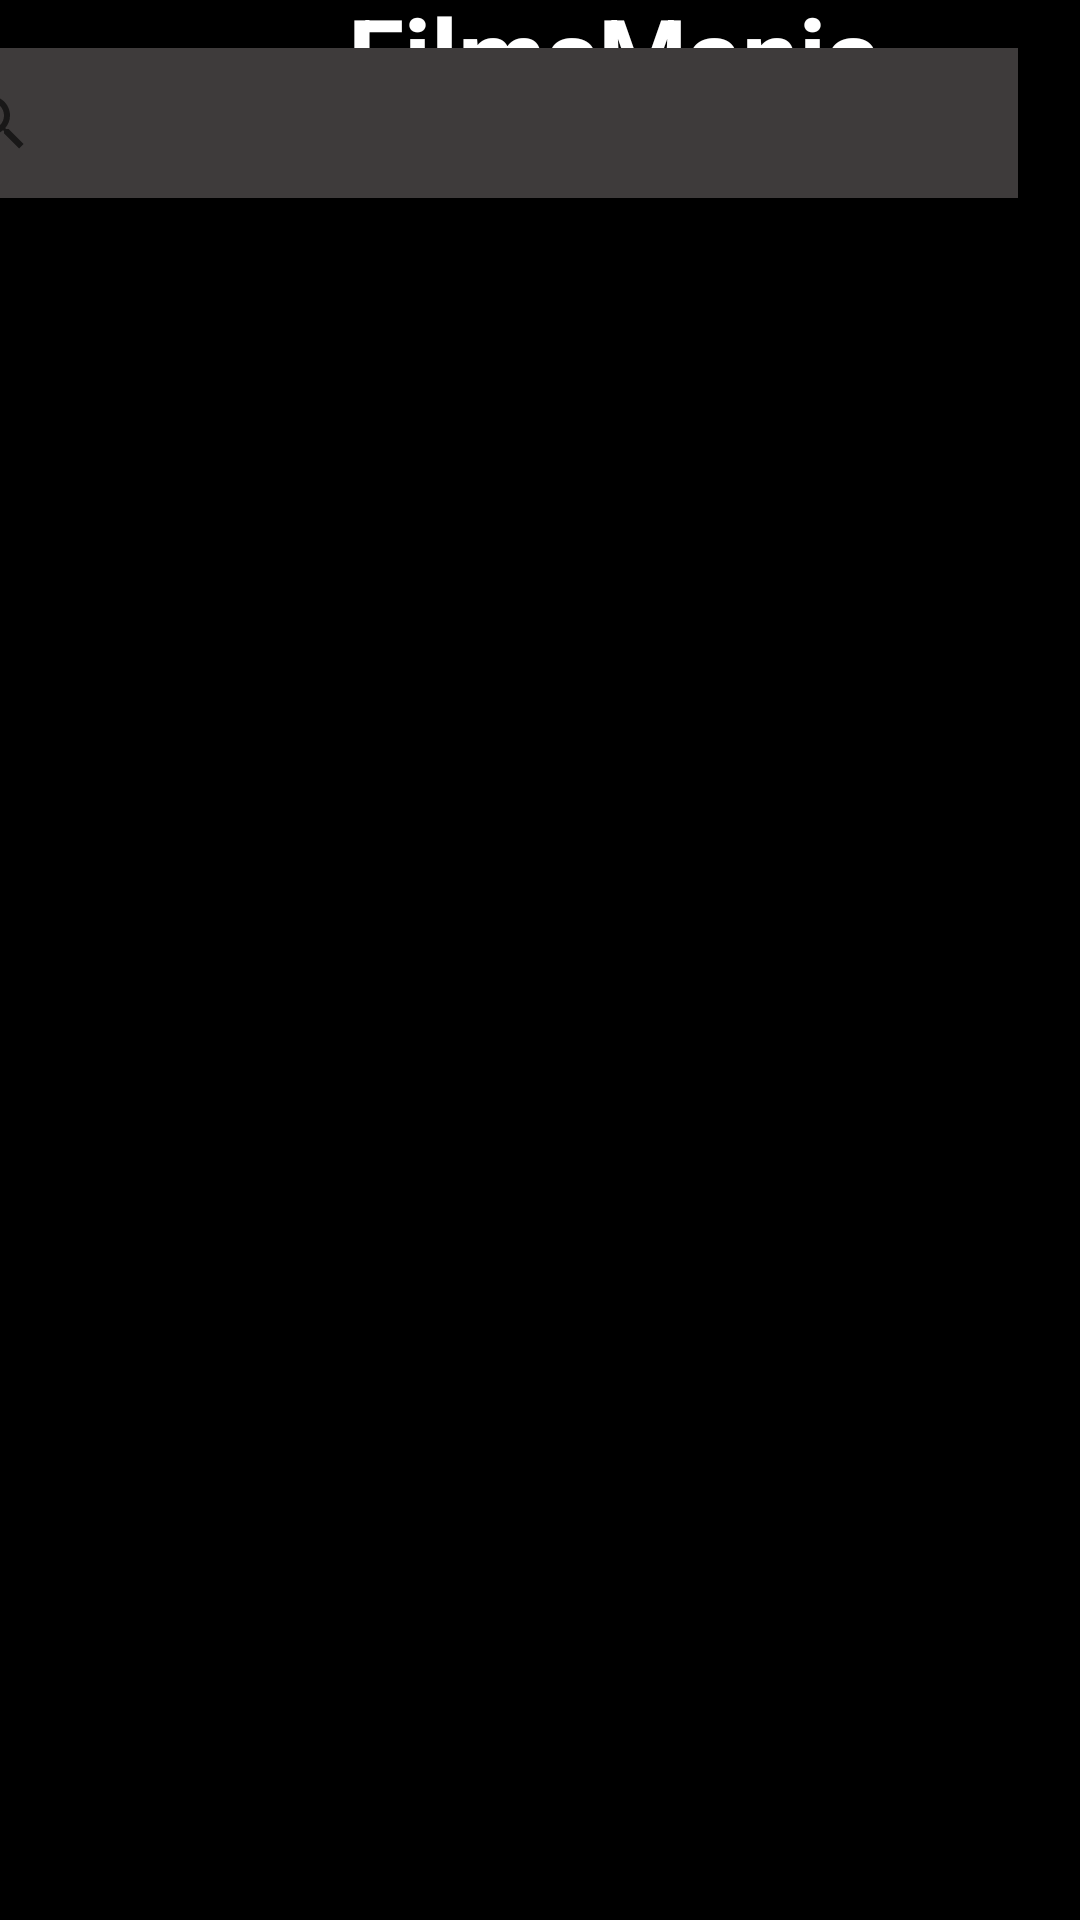

The Android layout XML behind this screen, and the referenced resources:
<!-- AndroidManifest.xml: application theme Theme.FilmsMania_v1 -->
<!-- res/layout/activity_welcome.xml -->
<?xml version="1.0" encoding="utf-8"?>
<layout xmlns:tools="http://schemas.android.com/tools"
    xmlns:android="http://schemas.android.com/apk/res/android"
    xmlns:app="http://schemas.android.com/apk/res-auto">
<androidx.constraintlayout.widget.ConstraintLayout
    android:layout_width="match_parent"
    android:layout_height="match_parent"
    android:background="#000000"
    tools:context=".WelcomeActivity">

    <TextView
        android:id="@+id/textView3"
        android:layout_width="wrap_content"
        android:layout_height="wrap_content"
        android:layout_marginStart="116dp"
        android:layout_marginEnd="117dp"
        android:layout_marginBottom="32dp"
        android:text="FilmsMania"
        android:textAlignment="center"
        android:textColor="#FFFFFF"
        android:textSize="34sp"
        android:textStyle="bold"
        app:layout_constraintBottom_toTopOf="@+id/film_list"
        app:layout_constraintEnd_toEndOf="parent"
        app:layout_constraintHorizontal_bias="0.0"
        app:layout_constraintStart_toStartOf="parent" />

    <androidx.recyclerview.widget.RecyclerView
        android:id="@+id/film_list"
        android:layout_width="384dp"
        android:layout_height="567dp"
        android:layout_marginStart="3dp"
        android:layout_marginEnd="1dp"
        android:layout_marginBottom="1dp"
        app:layout_constraintBottom_toBottomOf="parent"
        app:layout_constraintEnd_toEndOf="parent"
        app:layout_constraintStart_toStartOf="parent" />

    <SearchView
        android:id="@+id/search"
        android:layout_width="364dp"
        android:layout_height="50dp"
        android:layout_marginStart="26dp"
        android:layout_marginTop="16dp"
        android:layout_marginEnd="21dp"
        android:background="#3E3B3B"
        app:layout_constraintEnd_toEndOf="parent"
        app:layout_constraintHorizontal_bias="1.0"
        app:layout_constraintStart_toStartOf="parent"
        app:layout_constraintTop_toTopOf="parent" />

</androidx.constraintlayout.widget.ConstraintLayout>
</layout>
<!-- resources referenced by this layout -->
<resources>
  <style name="Theme.FilmsMania_v1" parent="Theme.MaterialComponents.DayNight.DarkActionBar">
          
          <item name="colorPrimary">@color/purple_500</item>
          <item name="colorPrimaryVariant">@color/purple_700</item>
          <item name="colorOnPrimary">@color/white</item>
          
          <item name="colorSecondary">@color/teal_200</item>
          <item name="colorSecondaryVariant">@color/teal_700</item>
          <item name="colorOnSecondary">@color/black</item>
          
          <item name="android:statusBarColor" tools:targetApi="l">?attr/colorPrimaryVariant</item>
          
      </style>
  <color name="purple_500">#FF6200EE</color>
  <color name="purple_700">#6532e6</color>
  <color name="white">#FFFFFFFF</color>
  <color name="teal_200">#FF03DAC5</color>
  <color name="teal_700">#FF018786</color>
  <color name="black">#FF000000</color>
</resources>
